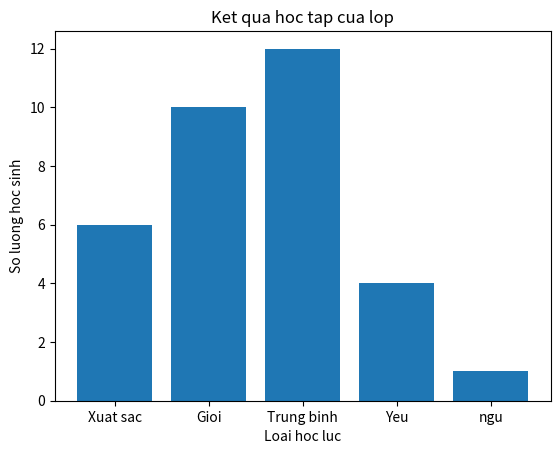

This figure's Python source:
import matplotlib.pyplot as plt
loai = ["Xuat sac", "Gioi", "Trung binh", "Yeu", "ngu"]
soluong = [6, 10, 12, 4, 1]
plt.bar(loai, soluong)
plt.title("Ket qua hoc tap cua lop")
plt.xlabel("Loai hoc luc")
plt.ylabel("So luong hoc sinh")
plt.show()
